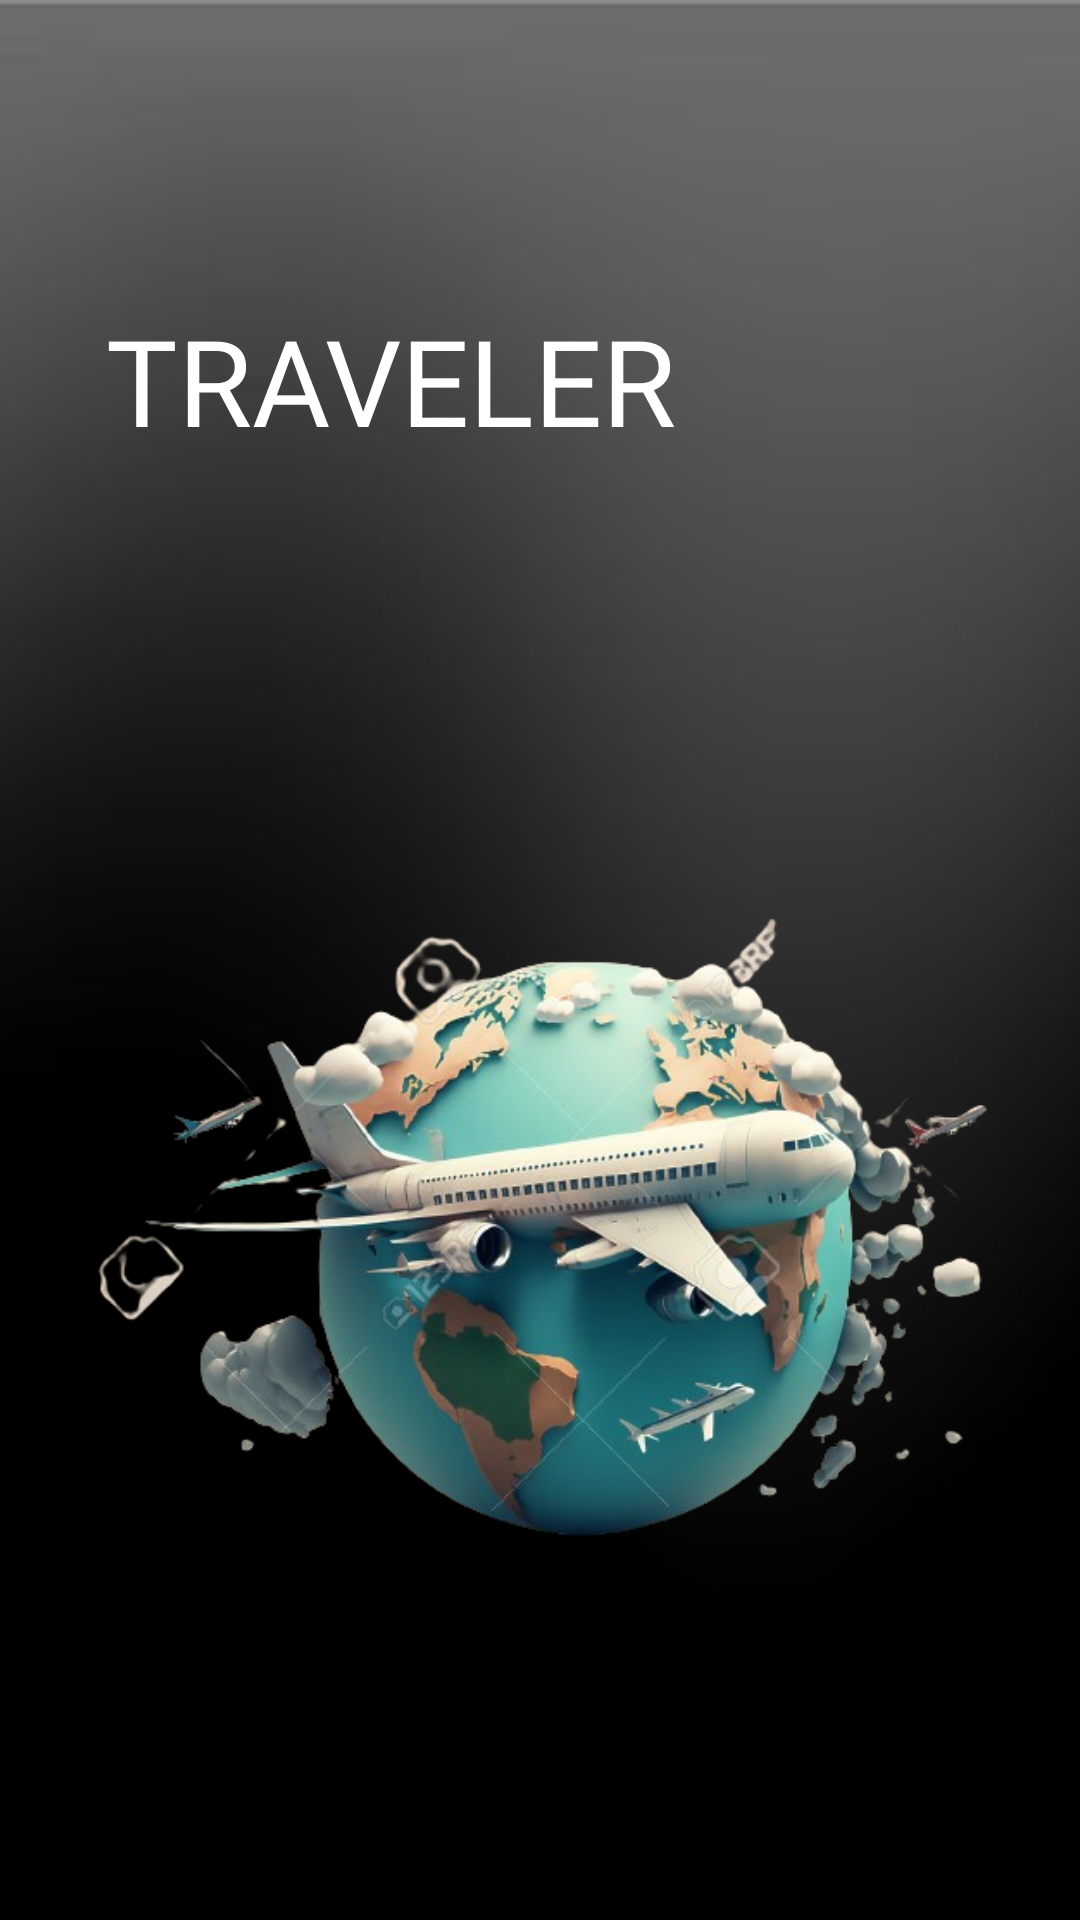

Layout XML and referenced resources for this Android screen:
<!-- AndroidManifest.xml: application theme Theme.Prueba_Clase -->
<!-- res/layout/pantalla_carga.xml -->
<?xml version="1.0" encoding="utf-8"?>
<RelativeLayout xmlns:android="http://schemas.android.com/apk/res/android"
    xmlns:app="http://schemas.android.com/apk/res-auto"
    xmlns:tools="http://schemas.android.com/tools"
    android:layout_width="match_parent"
    android:layout_height="match_parent"
    tools:context=".PantallaCarga"
    android:background="@drawable/fondo">


    <ImageView
        android:id="@+id/logoImage"
        android:layout_width="403dp"
        android:layout_height="478dp"
        android:layout_alignParentStart="true"
        android:layout_alignParentLeft="true"
        android:layout_alignParentEnd="true"
        android:layout_alignParentRight="true"
        android:layout_marginStart="18dp"
        android:layout_marginLeft="18dp"
        android:layout_marginTop="190dp"
        android:layout_marginEnd="-10dp"
        android:layout_marginRight="-10dp"
        android:src="@drawable/logo" />

    <TextView
        android:layout_width="wrap_content"
        android:layout_height="183dp"
        android:layout_marginLeft="35dp"
        android:layout_marginTop="100dp"
        android:fontFamily="@font/grose"
        android:gravity="center_horizontal"
        android:text="TRAVELER"
        android:textAlignment="center"
        android:textColor="@color/white"
        android:textSize="120px" />


</RelativeLayout>
<!-- resources referenced by this layout -->
<resources>
  <!-- drawable fondo: jpg bitmap (drawable, 32993 bytes) -->
  <!-- drawable logo: png bitmap (drawable, 234785 bytes) -->
  <style name="Theme.Prueba_Clase" parent="Base.Theme.Prueba_Clase" />
  <style name="Base.Theme.Prueba_Clase" parent="Theme.Material3.DayNight.NoActionBar">
          
          
      </style>
  <!-- not gathered from this repository: default colours our renderer supplied (Android Studio template values) -->
  <color name="white">#FFFFFFFF</color>
</resources>
